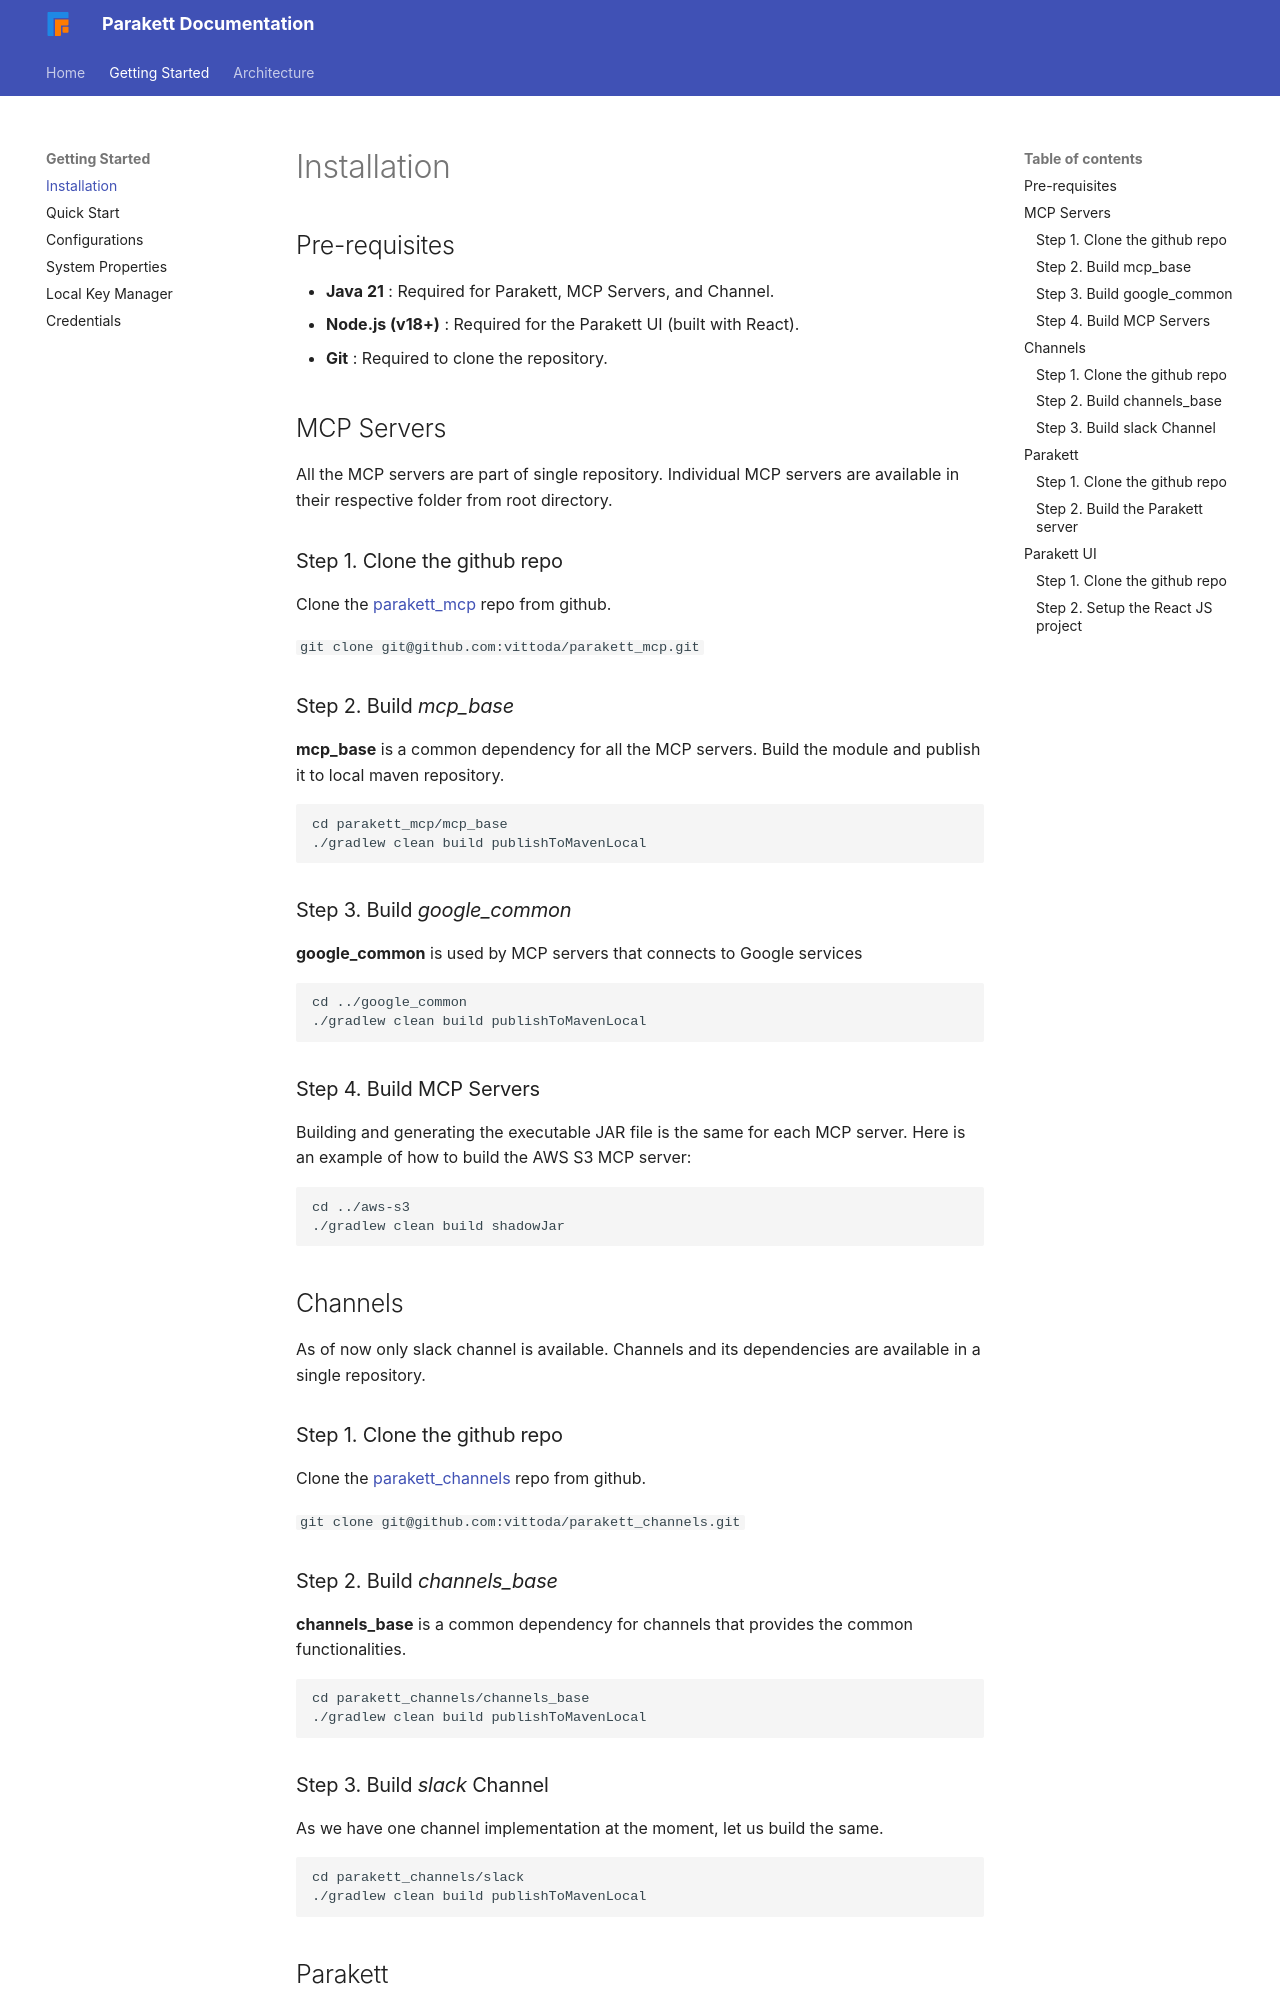

repository: vittoda/parakett · page: installation/index.html · generator: mkdocs

# Installation

## Pre-requisites
* **Java 21** : Required for Parakett, MCP Servers, and Channel.
* **Node.js (v18+)** : Required for the Parakett UI (built with React).
* **Git** : Required to clone the repository.


## MCP Servers
All the MCP servers are part of single repository. Individual MCP servers are available in their respective folder from root directory.

### Step 1. Clone the github repo
Clone the [parakett_mcp](https://github.com/vittoda/parakett_mcp) repo from github.

`git clone git@github.com:vittoda/parakett_mcp.git`

### Step 2. Build *mcp_base*

**mcp_base** is a common dependency for all the MCP servers. Build the module and publish it to local maven repository.

```
cd parakett_mcp/mcp_base
./gradlew clean build publishToMavenLocal
```

### Step 3. Build *google_common*

**google_common** is used by MCP servers that connects to Google services

```
cd ../google_common
./gradlew clean build publishToMavenLocal
```


### Step 4. Build MCP Servers

Building and generating the executable JAR file is the same for each MCP server. Here is an example of how to build the AWS S3 MCP server:

```
cd ../aws-s3
./gradlew clean build shadowJar
```
## Channels

As of now only slack channel is available. Channels and its dependencies are available in a single repository.

### Step 1. Clone the github repo
Clone the [parakett_channels](https://github.com/vittoda/parakett_channels) repo from github.

`git clone git@github.com:vittoda/parakett_channels.git`

### Step 2. Build *channels_base*

**channels_base** is a common dependency for channels that provides the common functionalities.

```
cd parakett_channels/channels_base
./gradlew clean build publishToMavenLocal
```

### Step 3. Build *slack* Channel
As we have one channel implementation at the moment, let us build the same.
```
cd parakett_channels/slack
./gradlew clean build publishToMavenLocal
```

## Parakett
